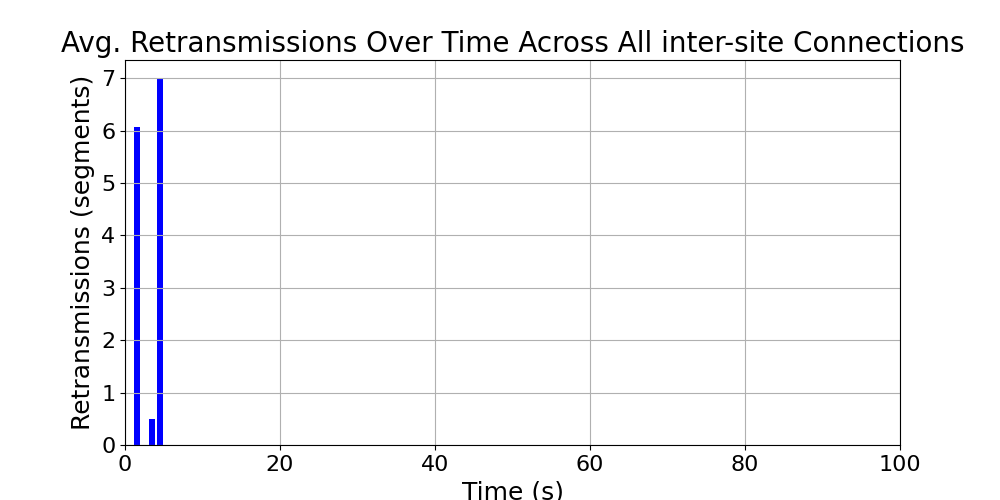

The table this chart was drawn from, first rows:
time_bin, retransmissions, time_bin_mid
[1, 2), 6.071, 1.5
[3, 4), 0.5, 3.5
[4, 5), 7.0, 4.5
